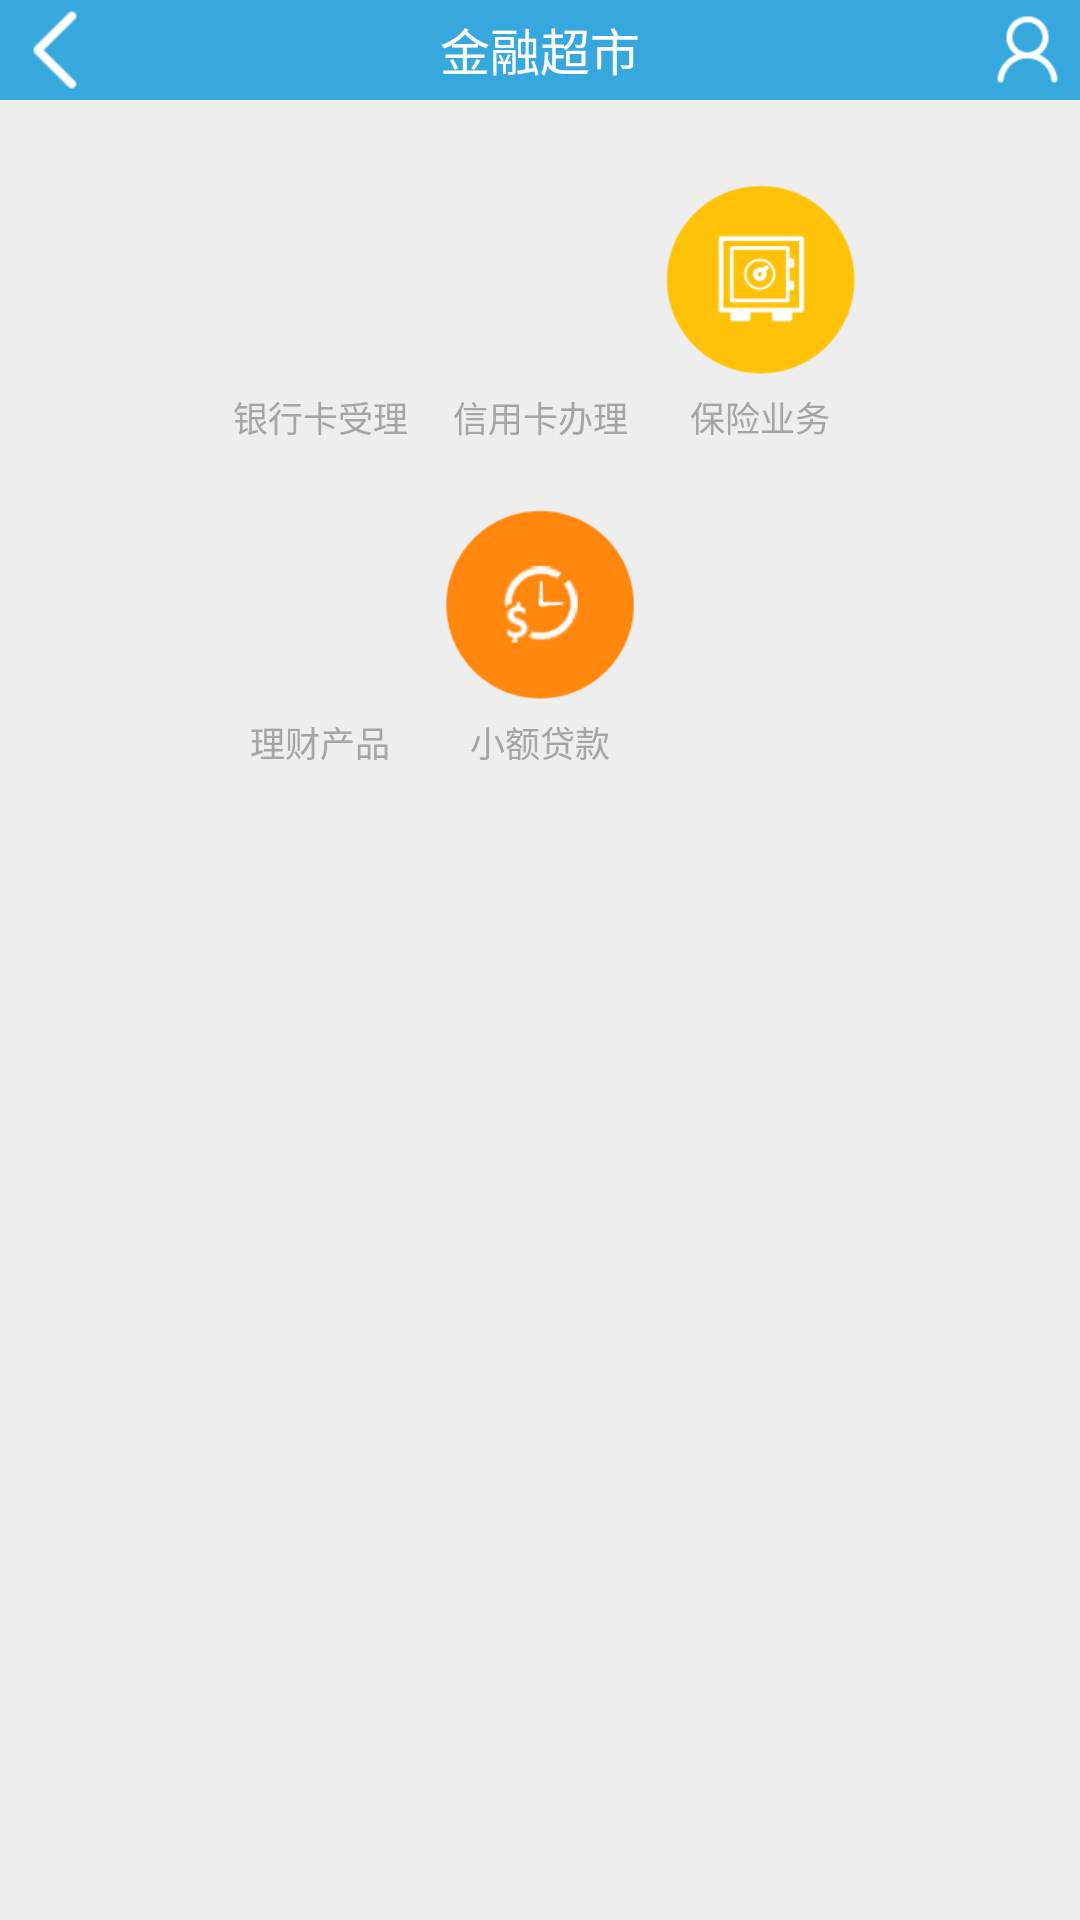

This screen was rendered from an Android layout file. Write that file and the resources it references.
<!-- AndroidManifest.xml: application theme android:Theme.NoTitleBar -->
<!-- res/layout/activity_finance.xml -->
<?xml version="1.0" encoding="utf-8"?>
<RelativeLayout xmlns:android="http://schemas.android.com/apk/res/android"
              android:layout_width="fill_parent"
              android:layout_height="fill_parent" android:id="@+id/parent_layout" android:background="@color/grayrare">

    <RelativeLayout
            android:layout_width="fill_parent"
            android:layout_height="100px" android:layout_alignParentTop="true"
            android:layout_alignParentLeft="true" android:background="@color/bluelight"
            android:id="@+id/relativeLayout">
        <ImageView
                android:layout_width="50px"
                android:layout_height="80px"
                android:id="@+id/imgBack" android:layout_centerVertical="true" android:layout_alignParentLeft="true"
                android:layout_marginLeft="30px" android:scaleType="fitCenter" android:src="@drawable/leftarrowicon"/>
        <TextView
                android:layout_width="400px"
                android:layout_height="fill_parent"
                android:text="@string/jinrongchaoshi"
                android:id="@+id/lblTitle" android:layout_centerVertical="true" android:layout_centerHorizontal="true"
                android:gravity="center" android:textColor="@color/white" android:textSize="50px"/>
        <ImageView
                android:layout_width="65px"
                android:layout_height="69px"
                android:id="@+id/imgUserInfo" android:layout_centerVertical="true"
                android:layout_alignParentRight="true" android:layout_marginRight="20px" android:scaleType="fitCenter"
                android:src="@drawable/usericon"/>
    </RelativeLayout>
    <RelativeLayout
            android:layout_width="190px"
            android:layout_height="275px" android:layout_below="@+id/relativeLayout"
            android:layout_centerHorizontal="true" android:layout_marginTop="80px" android:id="@+id/rlCredit">
        <ImageView
                android:layout_width="200px"
                android:layout_height="200px"
                android:id="@+id/imgCredit" android:layout_alignParentTop="true"
                android:layout_centerHorizontal="true" android:scaleType="fitCenter"
                android:src="@drawable/creditcardicon"/>
        <TextView
                android:layout_width="fill_parent"
                android:layout_height="fill_parent"
                android:text="@string/xinyongkabanli"
                android:id="@+id/lblCredit" android:layout_below="@+id/imgCredit"
                android:layout_centerHorizontal="true" android:gravity="center" android:textColor="@color/graylight"
                android:textSize="35px"/>
    </RelativeLayout>
    <RelativeLayout
            android:layout_width="190px"
            android:layout_height="fill_parent" android:layout_alignTop="@+id/rlCredit"
            android:layout_toLeftOf="@+id/rlCredit" android:layout_alignBottom="@+id/rlCredit"
            android:layout_marginRight="30px" android:id="@+id/rlBank">
        <ImageView
                android:layout_width="200px"
                android:layout_height="200px"
                android:id="@+id/imgBank" android:layout_alignParentTop="true"
                android:layout_centerHorizontal="true" android:scaleType="fitCenter"
                android:src="@drawable/bankcardicon"/>
        <TextView
                android:layout_width="fill_parent"
                android:layout_height="fill_parent"
                android:text="@string/yinhangkashouli"
                android:id="@+id/lblBank" android:layout_below="@+id/imgBank" android:layout_centerHorizontal="true"
                android:gravity="center" android:textColor="@color/graylight" android:textSize="35px"/>
    </RelativeLayout>
    <RelativeLayout
            android:layout_width="190px"
            android:layout_height="fill_parent" android:layout_alignTop="@+id/rlCredit"
            android:layout_toRightOf="@+id/rlCredit" android:layout_alignBottom="@+id/rlCredit"
            android:layout_marginLeft="30px" android:id="@+id/rlInsurance">
        <ImageView
                android:layout_width="200px"
                android:layout_height="200px"
                android:id="@+id/imgInsurance" android:layout_alignParentTop="true"
                android:layout_centerHorizontal="true" android:scaleType="fitCenter"
                android:src="@drawable/insuranceicon"/>
        <TextView
                android:layout_width="fill_parent"
                android:layout_height="fill_parent"
                android:text="@string/baoxianyewu"
                android:id="@+id/lblInsurance"
                android:layout_centerHorizontal="true" android:gravity="center" android:textColor="@color/graylight"
                android:layout_below="@+id/imgInsurance" android:textSize="35px"/>
    </RelativeLayout>
    <RelativeLayout
            android:layout_width="fill_parent"
            android:layout_height="275px" android:layout_below="@+id/rlCredit"
            android:layout_alignLeft="@+id/rlBank" android:layout_alignRight="@+id/rlBank"
            android:layout_marginTop="50px" android:id="@+id/rlProperty">
        <ImageView
                android:layout_width="200px"
                android:layout_height="200px"
                android:id="@+id/imgProperty" android:layout_alignParentTop="true"
                android:layout_centerHorizontal="true" android:scaleType="fitCenter"
                android:src="@drawable/propertyicon"/>
        <TextView
                android:layout_width="fill_parent"
                android:layout_height="fill_parent"
                android:text="@string/licaichanpin"
                android:id="@+id/lblProperty" android:layout_below="@+id/imgProperty"
                android:layout_centerHorizontal="true" android:gravity="center" android:textColor="@color/graylight"
                android:textSize="35px"/>
    </RelativeLayout>
    <RelativeLayout
            android:layout_width="fill_parent"
            android:layout_height="fill_parent" android:layout_alignTop="@+id/rlProperty"
            android:layout_alignLeft="@+id/rlCredit" android:layout_toLeftOf="@+id/rlInsurance"
            android:layout_alignBottom="@+id/rlProperty" android:id="@+id/rlSmallMoney">
        <ImageView
                android:layout_width="200px"
                android:layout_height="200px"
                android:id="@+id/imgSmallMoney" android:layout_alignParentTop="true"
                android:layout_centerHorizontal="true" android:scaleType="fitCenter"
                android:src="@drawable/smallmoneyicon"/>
        <TextView
                android:layout_width="fill_parent"
                android:layout_height="fill_parent"
                android:text="@string/xiaoedaikuan"
                android:id="@+id/lblSmallMoney" android:layout_below="@+id/imgSmallMoney"
                android:layout_centerHorizontal="true" android:gravity="center" android:textColor="@color/graylight"
                android:textSize="35px"/>
    </RelativeLayout>
</RelativeLayout>
<!-- resources referenced by this layout -->
<resources>
  <color name="bluelight">#36A8DE</color>
  <color name="graylight">#A5A5A5</color>
  <color name="grayrare">#EEEEEE</color>
  <color name="white">#FFFFFF</color>
  <!-- drawable insuranceicon: png bitmap (drawable-hdpi, 6169 bytes) -->
  <!-- drawable leftarrowicon: png bitmap (drawable-hdpi, 3190 bytes) -->
  <!-- drawable smallmoneyicon: png bitmap (drawable-hdpi, 8330 bytes) -->
  <!-- drawable usericon: png bitmap (drawable-hdpi, 3570 bytes) -->
  <string name="baoxianyewu">保险业务</string>
  <string name="jinrongchaoshi">金融超市</string>
  <string name="licaichanpin">理财产品</string>
  <string name="xiaoedaikuan">小额贷款</string>
  <string name="xinyongkabanli">信用卡办理</string>
  <string name="yinhangkashouli">银行卡受理</string>
</resources>
